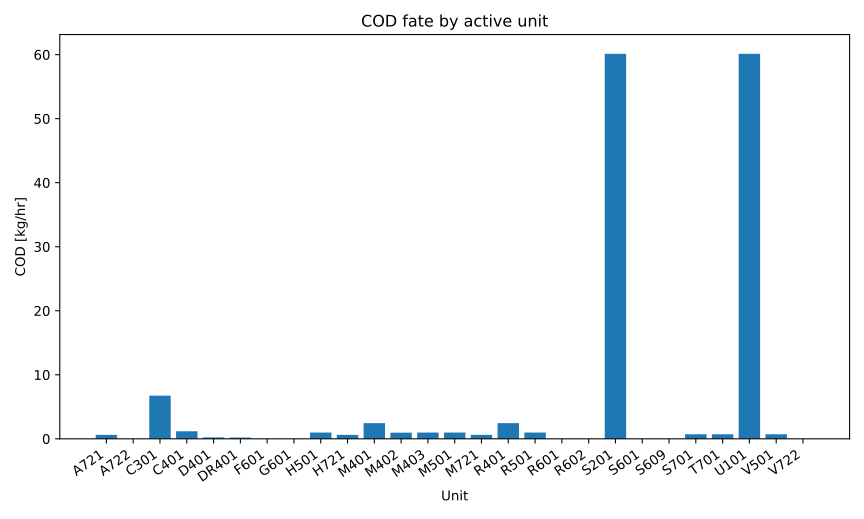

The table this chart was drawn from, first rows:
series_id, label, x, y
cod, COD, A721, 0.6137
cod, COD, A722, 0.0
cod, COD, C301, 6.739
cod, COD, C401, 1.176
cod, COD, D401, 0.2176
cod, COD, DR401, 0.1981
cod, COD, F601, 0.0
cod, COD, G601, 0.0
cod, COD, H501, 0.9779
cod, COD, H721, 0.6137
cod, COD, M401, 2.453
cod, COD, M402, 0.9583
cod, COD, M403, 0.9779
cod, COD, M501, 0.9779
cod, COD, M721, 0.6137
cod, COD, R401, 2.453
cod, COD, R501, 0.9779
cod, COD, R601, 0.0
cod, COD, R602, 0.0
cod, COD, S201, 60.13
cod, COD, S601, 0.0
cod, COD, S609, 0.0
cod, COD, S701, 0.7062
cod, COD, T701, 0.7062
cod, COD, U101, 60.13
cod, COD, V501, 0.7062
cod, COD, V722, 0.0
